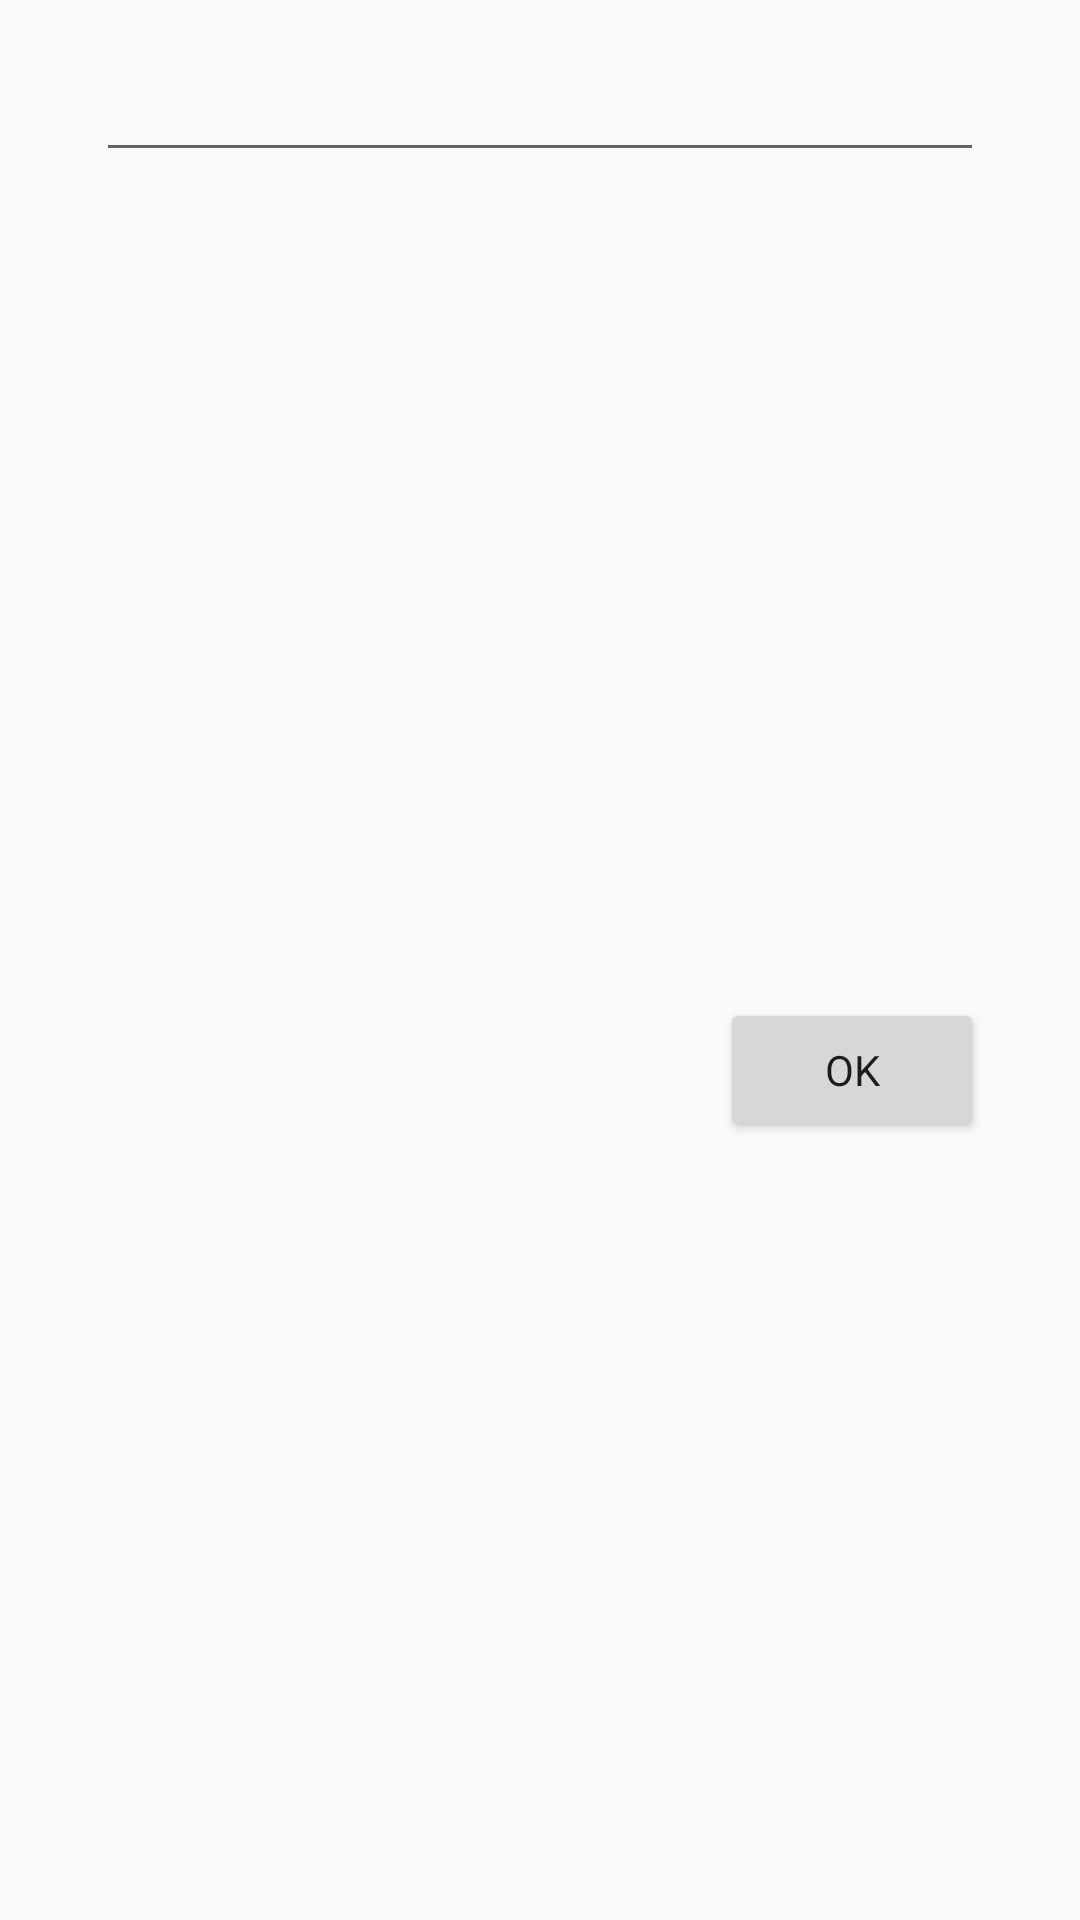

Produce the Android XML layout that renders to this screen, including the resource entries it uses.
<!-- AndroidManifest.xml: application theme AppTheme -->
<!-- res/layout/custom_dialog_fragment.xml -->
<?xml version="1.0" encoding="utf-8"?>
<androidx.constraintlayout.widget.ConstraintLayout xmlns:android="http://schemas.android.com/apk/res/android"
												   xmlns:app="http://schemas.android.com/apk/res-auto"
												   xmlns:tools="http://schemas.android.com/tools"
												   android:layout_width="match_parent"
												   android:layout_height="wrap_content"
		android:layout_gravity="center">
	
	<EditText
			android:layout_width = "match_parent"
			android:layout_height = "wrap_content"
			android:id = "@+id/enter_amount_text_view"
			app:layout_constraintTop_toTopOf = "parent"
			android:layout_marginTop = "16dp"
			app:layout_constraintStart_toStartOf = "parent"
			android:layout_marginStart = "32dp"
			app:layout_constraintEnd_toEndOf = "parent"
			android:layout_marginEnd = "32dp"
			tools:text = "65432"
			android:inputType="number"/>
	
	<Button
			android:text = "@android:string/ok"
			android:layout_width = "wrap_content"
			android:layout_height = "wrap_content"
			android:id = "@+id/confirmation_button"
			app:layout_constraintTop_toBottomOf = "@+id/enter_amount_text_view"
			android:layout_marginEnd = "32dp"
			app:layout_constraintEnd_toEndOf = "parent"
			android:layout_marginTop = "32dp"
			app:layout_constraintBottom_toBottomOf = "parent"
			android:layout_marginBottom = "16dp"
			/>
</androidx.constraintlayout.widget.ConstraintLayout>
<!-- resources referenced by this layout -->
<resources>
  <style name="AppTheme" parent="Theme.AppCompat.Light.NoActionBar">
          
          <item name="android:fontFamily">sans-serif</item>
          <item name="colorPrimary">@color/colorPrimary</item>
          <item name="colorPrimaryDark">@color/colorPrimaryDark</item>
          <item name="colorAccent">@color/colorAccent</item>
      </style>
  <!-- not gathered from this repository: default colours our renderer supplied (Android Studio template values) -->
  <color name="colorPrimary">#FF6200EE</color>
  <color name="colorPrimaryDark">#FF3700B3</color>
  <color name="colorAccent">#FF03DAC5</color>
</resources>
